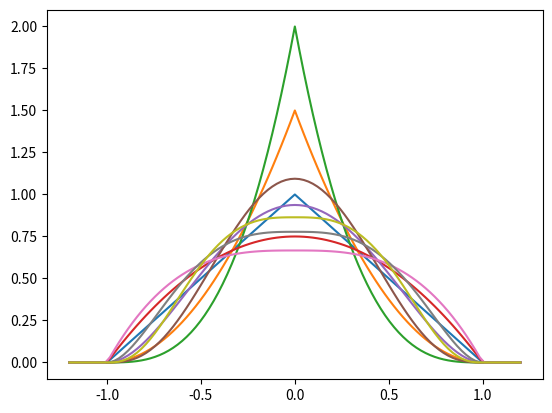

Source code (Python):
import numpy as np
import matplotlib.pyplot as plt

def triangular_kernel(u):
    if abs(u) > 1:
        return 0
    return 1-abs(u)


def tricubic_kernel(u):
    if abs(u) > 1:
        return 0
    return 70/81*(1-abs(u)**3)**3


# Precomputed constants to normalize integral to 1
def parametric_kernel(a,b):
    assert a > 0 and a < 4
    assert b > 0 and b < 4
    
    D = {(1,1):1, (1,2):3/2, (2,1):3/4, (2,2):15/16,
         (3,1):2/3, (1,3):2/1, (3,2):7/9, (2,3):35/32,
         (3,3):70/81}
    
    C = D[(a,b)]
    
    def func(u):
        if abs(u) > 1:
            return 0
        return C*(1-abs(u)**a)**b

    return func


def parametric_weights(a,b):
        
    def func(u):
        if abs(u) > 1:
            return 0
        return (1-abs(u)**a)**b

    return func





if __name__ == '__main__':
    x = np.linspace(-1.2,1.2,101)
#    y1 = [triangular_kernel(i) for i in x]
#    y2 = [tricubic_kernel(i) for i in x]
#    

    
    for a,b in zip([1,1,1,2,2,2,3,3,3],[1,2,3,1,2,3,1,2,3]):
        f = parametric_kernel(a,b)
        
        plt.plot(x,[f(i) for i in x])